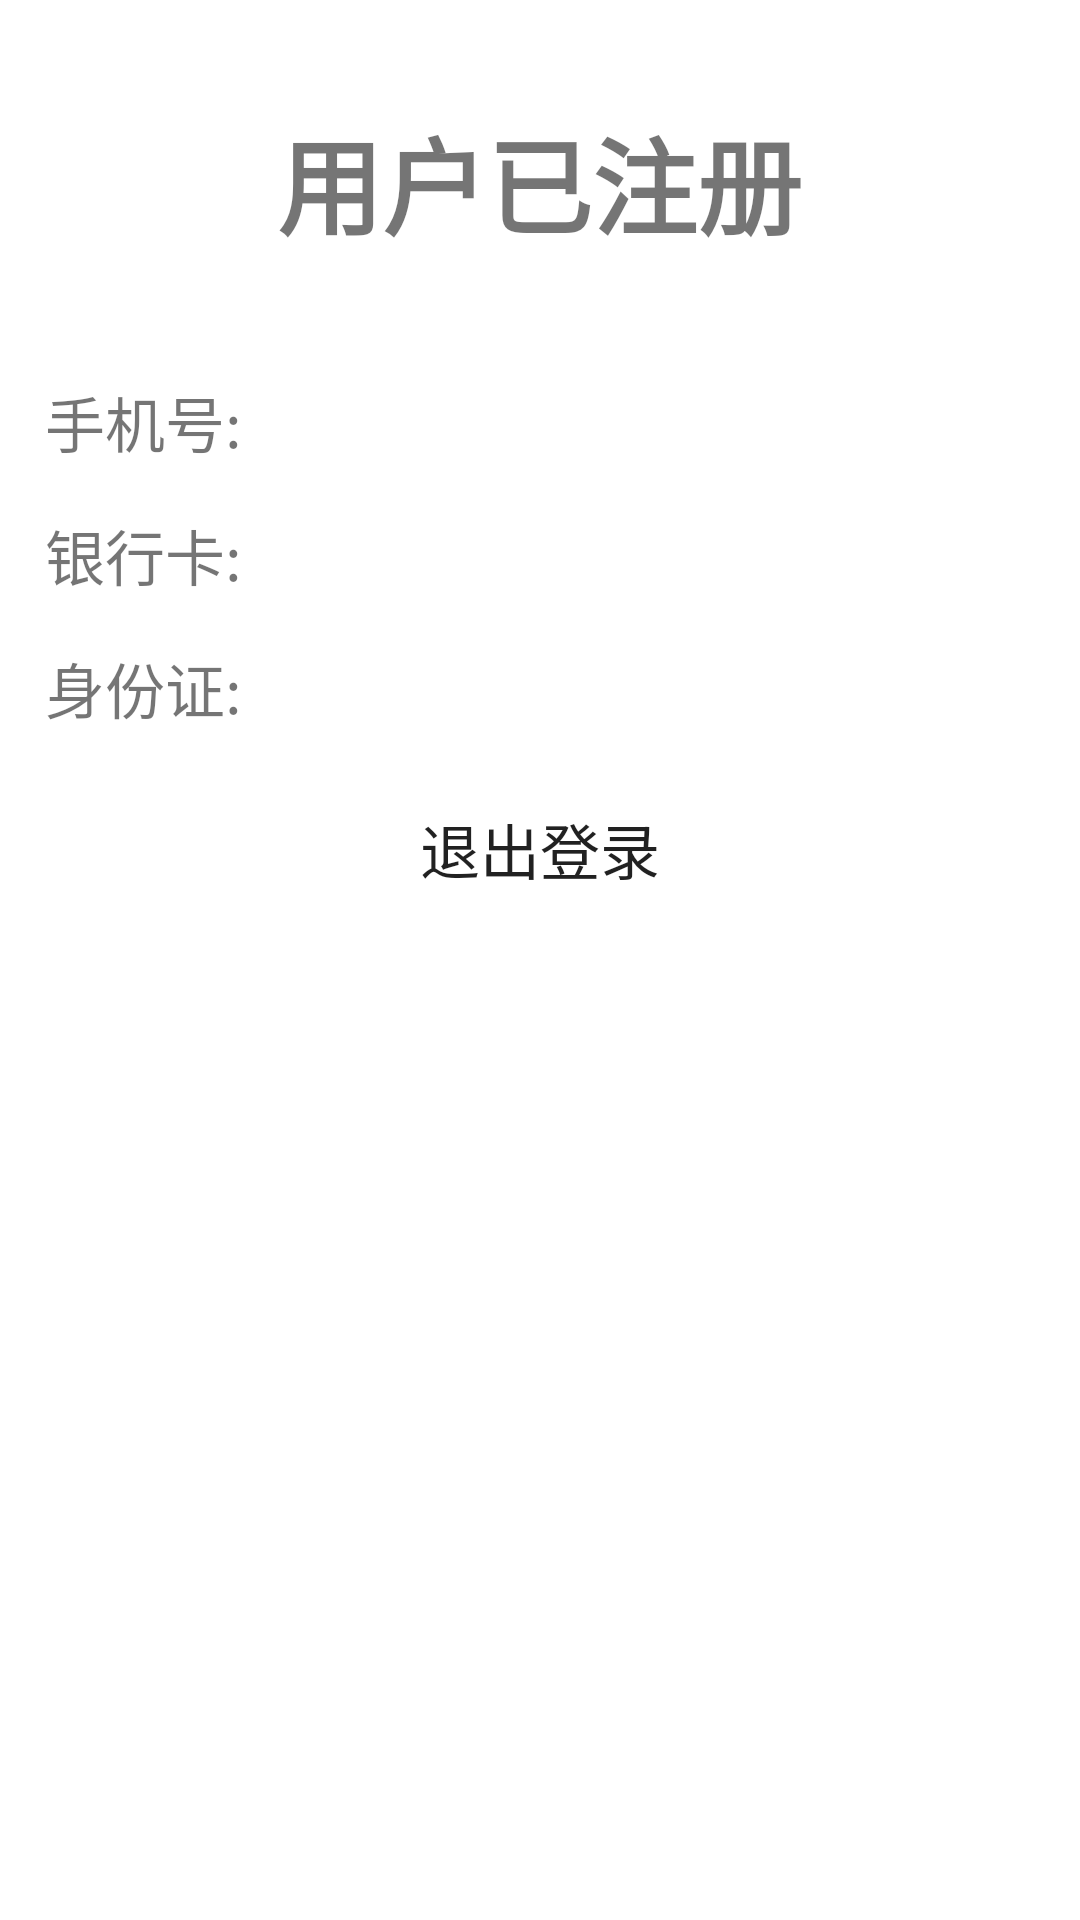

The Android layout XML behind this screen, and the referenced resources:
<!-- AndroidManifest.xml: fallback theme Theme.MaterialComponents.DayNight.NoActionBar -->
<!-- res/layout/registered_activity.xml -->
<?xml version="1.0" encoding="utf-8"?>
<LinearLayout xmlns:android="http://schemas.android.com/apk/res/android"
    android:layout_width="match_parent"
    android:layout_height="match_parent"
    android:orientation="vertical"
    android:padding="@dimen/common_margin"
    android:gravity="center_horizontal"
    android:background="@color/white">

    <TextView
        android:layout_marginTop="20dp"
        android:layout_width="wrap_content"
        android:layout_height="wrap_content"
        android:textStyle="bold"
        android:textSize="35sp"
        android:textColor="@color/primary"
        android:text="用户已注册"/>

    <LinearLayout
        android:layout_marginTop="40dp"
        android:layout_width="match_parent"
        android:layout_height="wrap_content"
        android:gravity="center"
        android:orientation="horizontal">

        <TextView
            android:layout_width="wrap_content"
            android:layout_height="wrap_content"
            android:textSize="20sp"
            android:text="手机号:" />

        <TextView
            android:id="@+id/tv_phone"
            android:layout_width="match_parent"
            android:textSize="20sp"
            android:layout_marginLeft="@dimen/common_margin"
            android:layout_height="wrap_content" />
    </LinearLayout>

    <LinearLayout
        android:layout_marginTop="@dimen/common_margin"
        android:layout_width="match_parent"
        android:layout_height="wrap_content"
        android:gravity="center_vertical"
        android:orientation="horizontal">

        <TextView
            android:layout_width="wrap_content"
            android:layout_height="wrap_content"
            android:textSize="20sp"
            android:text="银行卡:" />

        <TextView
            android:id="@+id/tv_bank_card"
            android:layout_marginLeft="@dimen/common_margin"
            android:layout_width="match_parent"
            android:textSize="20sp"
            android:layout_height="wrap_content" />
    </LinearLayout>

    <LinearLayout
        android:layout_marginTop="@dimen/common_margin"
        android:layout_width="match_parent"
        android:layout_height="wrap_content"
        android:gravity="center_vertical"
        android:orientation="horizontal">

        <TextView
            android:layout_width="wrap_content"
            android:layout_height="wrap_content"
            android:textSize="20sp"
            android:text="身份证:" />

        <TextView
            android:id="@+id/tv_id_no"
            android:layout_width="match_parent"
            android:textSize="20sp"
            android:layout_marginLeft="@dimen/common_margin"
            android:layout_height="wrap_content" />
    </LinearLayout>

    <Button
        android:layout_marginTop="@dimen/common_margin"
        android:id="@+id/btn_logout"
        android:layout_width="match_parent"
        android:layout_height="wrap_content"
        android:textSize="20sp"
        android:background="@drawable/selector_unregister_button"
        android:text="退出登录"/>
</LinearLayout>
<!-- resources referenced by this layout -->
<resources>
  <dimen name="common_margin">15dip</dimen>
  <!-- drawable selector_unregister_button (drawable) -->
  <?xml version="1.0" encoding="utf-8"?>
  <selector xmlns:android="http://schemas.android.com/apk/res/android">
      <item android:drawable="@color/disabled" android:state_enabled="false"></item>
      <item android:drawable="@drawable/btn_action_middle_disabled" android:state_pressed="true"></item>
      <item android:drawable="@color/disabled"></item>
  </selector>
  <!-- not gathered from this repository: default colours our renderer supplied (Android Studio template values) -->
  <color name="white">#FFFFFFFF</color>
</resources>
